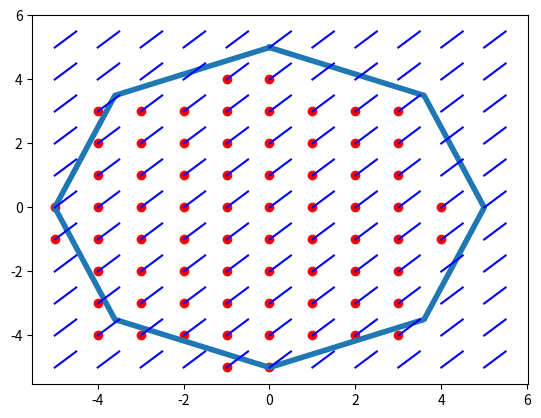

This chart was generated by the following Python code:
import matplotlib.pyplot as plt
import numpy as np

# corners should be in correct order (random direction)
INPUT_STRING = """hector_math::Polygon<Scalar> result(2, 8);
        result.col(0) << 0, 5;
        result.col(1) << -3.6,3.5;
        result.col(2) << -5,0;
        result.col(3) << -3.6,-3.5;
        result.col(4) << 0, -5;
        result.col(5) << 3.6, -3.5;
        result.col(6) << 5,0;
        result.col(7) << 3.6,3.5;"""


def get_corners(string):
    corners = []
    start = 0
    temp = 0
    end = 0
    while True:
        start = string.find("<<", end)
        end = string.find(",", start)
        if start == -1 or end == -1:
            return corners
        print(f"Loop {temp}: potential first number #{string[start + 3:end].strip()}# with start {start} and end{end}")
        x = float(string[start + 3:end])
        start = end + 1
        end = string.find(";", start)
        if start == -1 or end == -1:
            return corners
        print(f"Loop {temp}: potential second number #{string[start:end].strip()}# with start {start} and end{end}")
        y = float(string[start:end])
        corners.append((x, y))
        temp += 1
        if end + 3 > len(string):
            return corners


def draw_polygon(corners):
    x = np.zeros(len(corners) + 1)
    y = np.zeros(len(corners) + 1)
    for i in range(len(corners)):
        x[i] = corners[i][0]
        y[i] = corners[i][1]
    x[-1] = x[0]
    y[-1] = y[0]
    plt.plot(x, y, linewidth=4)
    points_x = []
    points_y = []
    for i in range(int(np.floor(np.min(x))), int(np.ceil(np.max(x))) + 1):
        for j in range(int(np.floor(np.min(y))), int(np.ceil(np.max(y))) + 1):
            points_x.append(i)
            points_y.append(j)
            plt.plot([i, i + 0.5], [j, j + 0.5], c="blue")
    # plt.scatter(points_x,points_y,c="red")
    real_points = get_real_points(corners)
    plt.scatter([x[0] for x in real_points], [x[1] for x in real_points], c="red")
    plt.show()
    get_real_positions_lazy(real_points)


def get_real_points(corners):
    lines = []
    real_points = []
    for i in range(len(corners) - 1):
        lines.append((corners[i][0], corners[i][1], corners[i + 1][0], corners[i + 1][1]))
    lines.append((corners[-1][0], corners[-1][1], corners[0][0], corners[0][1]))
    # sort lines by min y
    lines.sort(key=lambda x: min(x[1], x[3]))
    miny = min([min(x[1], x[3]) for x in lines])
    maxy = max([max(x[1], x[3]) for x in lines])
    y = np.floor(miny) - 0.5
    while y < maxy + 1.5:
        relevant_lines = [x for x in lines if min(x[1], x[3]) <= y < max(x[1], x[3])]
        for x in relevant_lines:
            a = min(x[1], x[3]) <= y <= max(x[1], x[3])
            b = x[1] == y
            c = x[3] == y
        if len(relevant_lines) == 0:
            y += 1
            continue
        minx = min([min(x[0], x[2]) for x in relevant_lines])
        maxx = max([max(x[0], x[2]) for x in relevant_lines])
        crossings = []
        for line in relevant_lines:
            temp = (y - line[3]) / (line[1] - line[3])
            if 0 <= temp <= 1:
                crossings.append(line[2] + temp * (line[0] - line[2]))
        crossings.sort()
        x = np.floor(minx) - 0.5
        crossing_index = 0
        while x < maxx and crossing_index < len(crossings):
            # count crossing until point
            while crossings[crossing_index] < x:
                crossing_index += 1
                if crossing_index == len(crossings):
                    break
            # crossing_index = max(0,crossing_index-1)
            if crossing_index % 2 == 1:
                real_points.append((x - 0.5, y - 0.5))
            x += 1
        y += 1
    print(real_points)
    return real_points


def get_real_positions_lazy(real_points):
    s = "{"
    y_old = real_points[0][1]
    for point in real_points:
        if point[1] > y_old:
            s = s + "\n"
            y_old = point[1]
        s = s + "{" + str(point[0]) + "," + str(point[1]) + "},"
    s = s[0:-1] + "};"
    print(s)


if __name__ == "__main__":
    corners = get_corners(INPUT_STRING)
    draw_polygon(corners)
    # get_real_points(corners)
